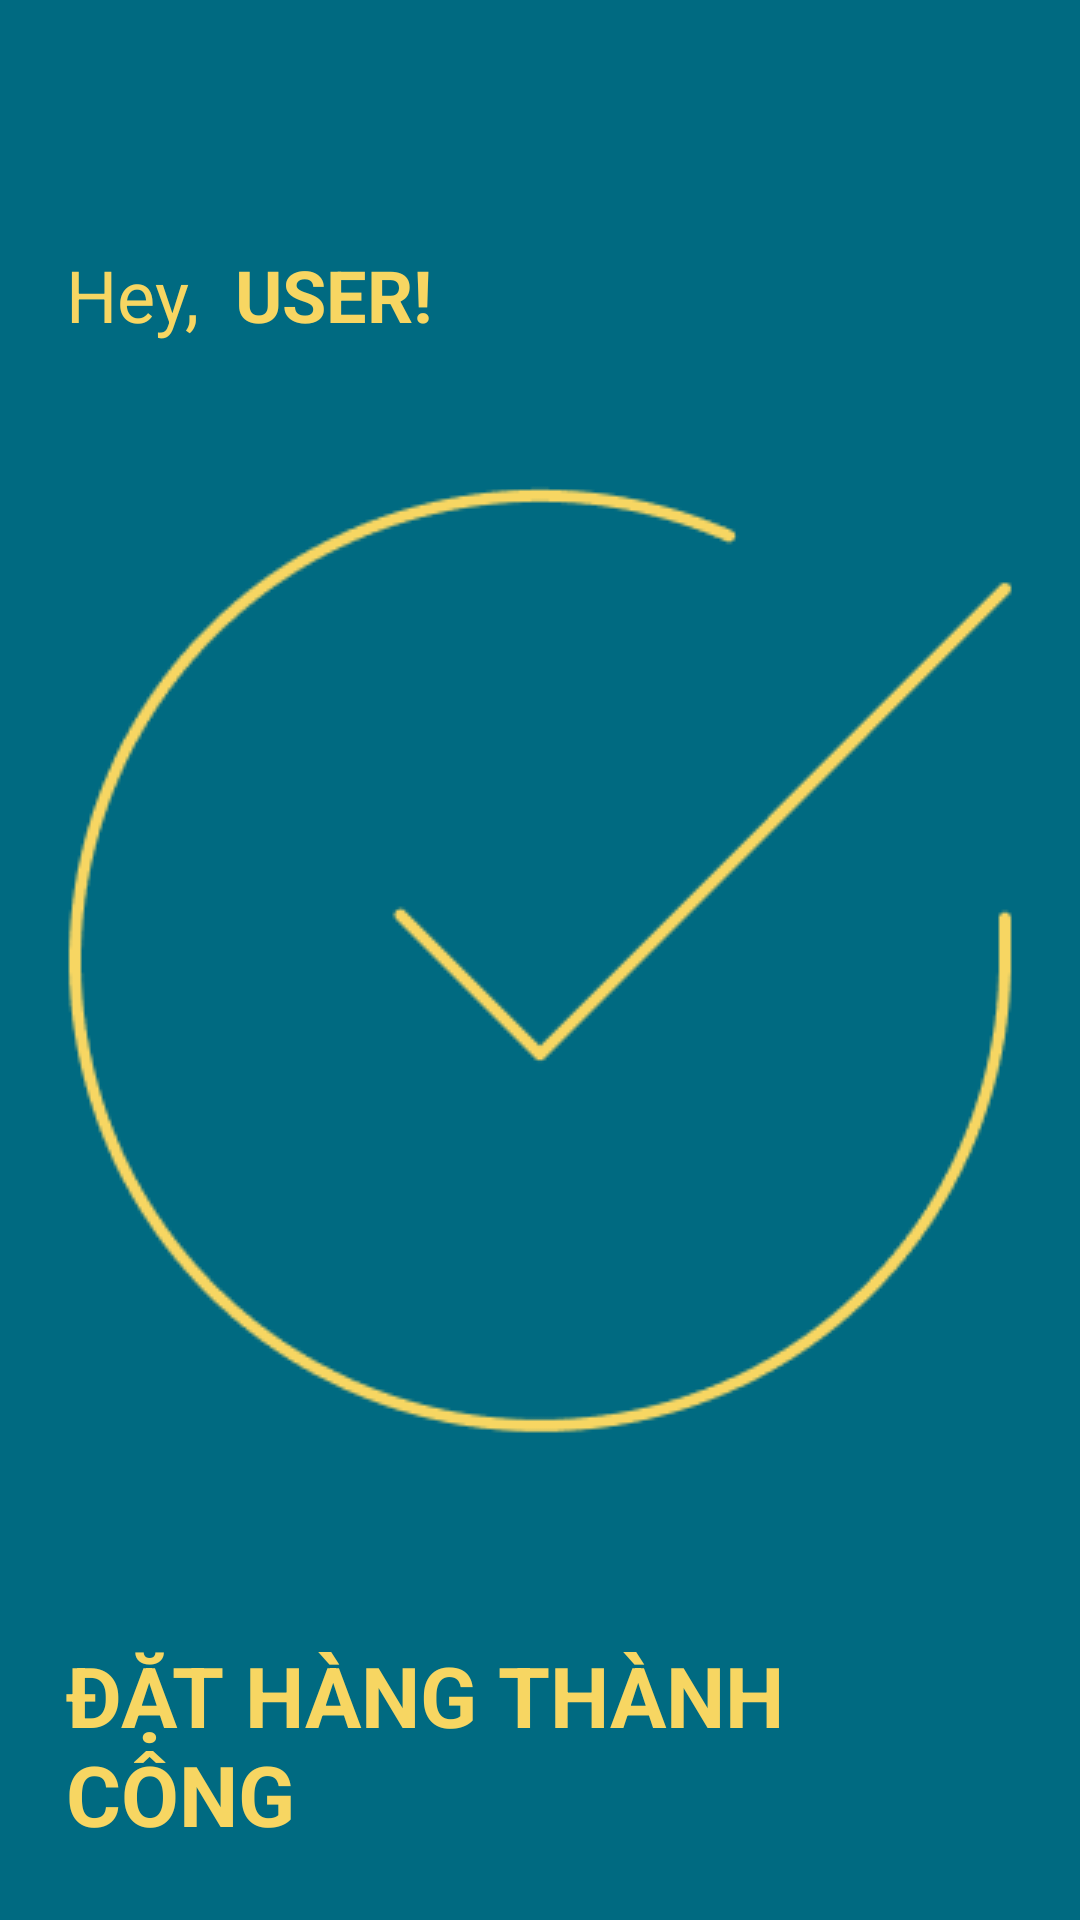

Reconstruct the res/layout file that produces this screen, plus the resources it refers to.
<!-- AndroidManifest.xml: application theme Theme.TokoStore -->
<!-- res/layout/confirm_order_successful.xml -->
<?xml version="1.0" encoding="utf-8"?>
<RelativeLayout xmlns:android="http://schemas.android.com/apk/res/android"
    xmlns:tools="http://schemas.android.com/tools"
    android:layout_width="match_parent"
    android:layout_height="match_parent"
    android:background="@color/primary"
    android:padding="22dp">

    <LinearLayout
        android:id="@+id/customer_name_hey_text"
        android:layout_width="wrap_content"
        android:layout_height="wrap_content"
        android:layout_marginTop="60dp">

        <TextView
            android:id="@+id/hey_text"
            android:layout_width="wrap_content"
            android:layout_height="wrap_content"
            android:text="Hey, "
            android:textColor="@color/secondary"
            android:textSize="24sp" />

        <TextView
            android:layout_width="wrap_content"
            android:layout_height="wrap_content"
            android:text=" USER!"
            android:textColor="@color/secondary"
            android:textSize="24sp"
            android:textStyle="bold" />
    </LinearLayout>

    <ImageView
        android:id="@+id/check_circle_order"
        android:layout_width="wrap_content"
        android:layout_height="wrap_content"
        android:layout_below="@id/customer_name_hey_text"
        android:layout_marginTop="20dp"
        android:scaleType="center"
        android:src="@drawable/check_circle" />

    <TextView
        android:id="@+id/successful_order_text"
        android:layout_width="wrap_content"
        android:layout_height="wrap_content"
        android:layout_below="@+id/check_circle_order"
        android:layout_centerHorizontal="true"
        android:layout_marginTop="40dp"
        android:text="Đặt hàng thành công"
        android:textAllCaps="true"
        android:textColor="@color/secondary"
        android:textSize="28sp"
        android:textStyle="bold" />

    <TextView
        android:id="@+id/id_cart_text"
        android:layout_width="wrap_content"
        android:layout_height="wrap_content"
        android:layout_below="@+id/successful_order_text"
        android:layout_centerHorizontal="true"
        android:layout_marginTop="40dp"
        android:text="ID Giỏ Hàng"
        android:textColor="@color/secondary"
        android:textSize="20sp" />

    <TextView
        android:id="@+id/id_cart_number"
        android:layout_width="wrap_content"
        android:layout_height="wrap_content"
        android:layout_below="@+id/id_cart_text"
        android:layout_marginTop="16dp"
        android:text="51562694"
        android:textColor="@color/secondary"
        tools:layout_centerHorizontal="true" />

    <Button
        android:id="@+id/back_homepage_btn"
        android:layout_width="wrap_content"
        android:layout_height="wrap_content"
        android:layout_below="@+id/id_cart_number"
        android:layout_marginTop="40dp"
        android:background="@drawable/button_transparent"
        android:text="Về Trang Chủ"
        tools:layout_centerHorizontal="true" />


</RelativeLayout>
<!-- resources referenced by this layout -->
<resources>
  <color name="primary">#006A81</color>
  <color name="secondary">#F7D662</color>
  <!-- drawable button_transparent (drawable) -->
  <?xml version="1.0" encoding="utf-8"?>
  <shape xmlns:android="http://schemas.android.com/apk/res/android"
      android:shape="rectangle">
  
      <stroke android:width="1dp" android:color="@color/secondary" />
      <solid android:color="@color/primary" />
      <corners android:radius="6dp" />
  </shape>
  <!-- drawable check_circle: png bitmap (drawable, 8378 bytes) -->
  <style name="Theme.TokoStore" parent="Theme.MaterialComponents.Light.DarkActionBar">
          
          <item name="colorPrimary">@color/purple_500</item>
          <item name="colorPrimaryVariant">@color/purple_700</item>
          <item name="colorOnPrimary">@color/white</item>
          
          <item name="colorSecondary">@color/teal_200</item>
          <item name="colorSecondaryVariant">@color/teal_700</item>
          <item name="colorOnSecondary">@color/black</item>
          
          <item name="android:statusBarColor">@color/primary</item>
          
      </style>
  <color name="purple_500">#FF6200EE</color>
  <color name="purple_700">#FF3700B3</color>
  <color name="white">#FFFFFFFF</color>
  <color name="teal_200">#FF03DAC5</color>
  <color name="teal_700">#FF018786</color>
  <color name="black">#FF000000</color>
</resources>
